Run: headless pygame with SDL's dummy video driver; simulated clock (each Clock.tick advances the game by its frame time, no real sleeping); random seed 0; keys injected as events and as key.get_pressed() state; no mouse input.
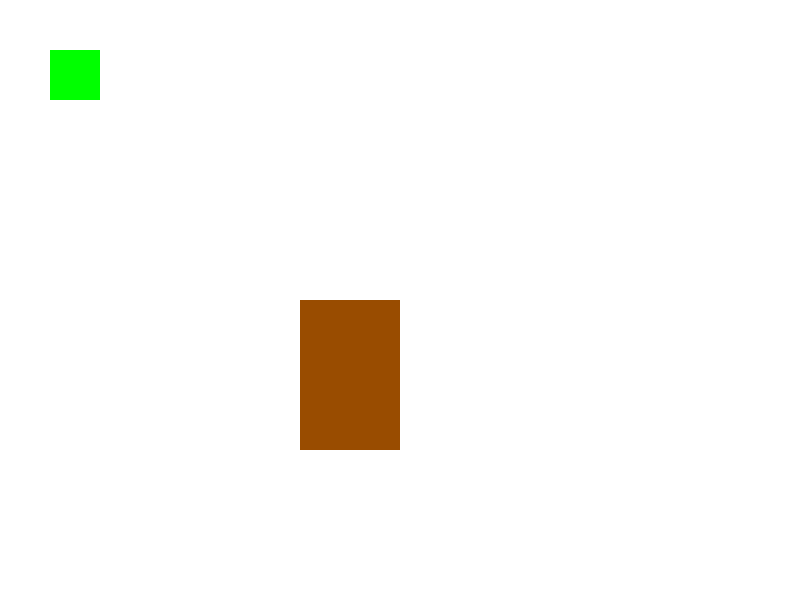
Frame 1 of 4 · flips 1–60 · no input
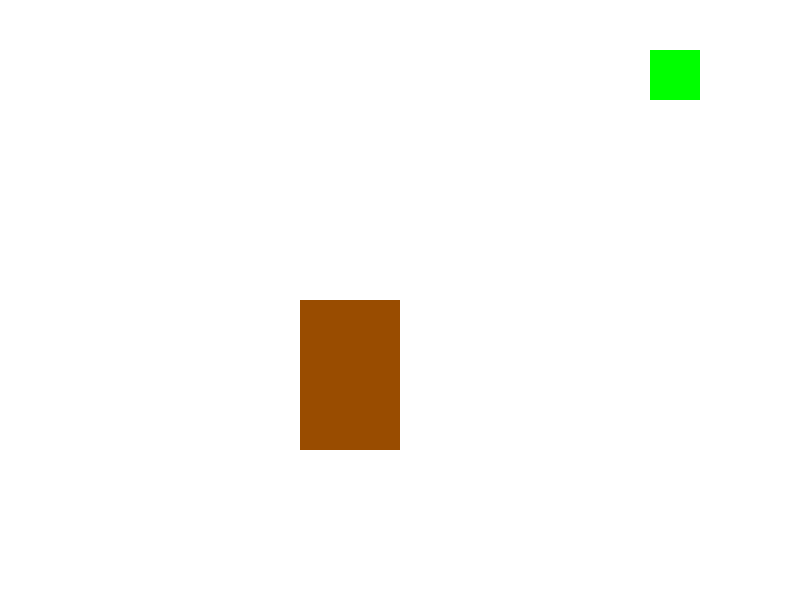
Frame 2 of 4 · flips 61–180 · tapped SPACE, RETURN · held RIGHT (→), D
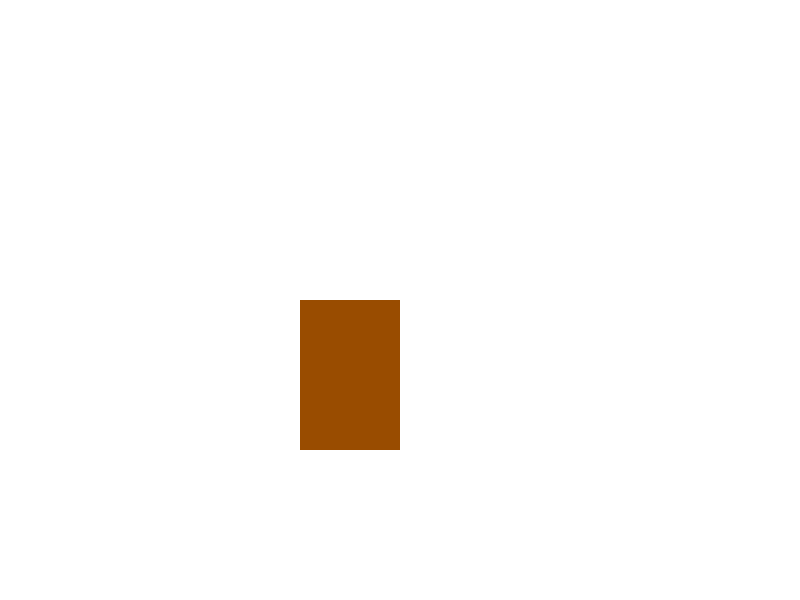
Frame 3 of 4 · flips 181–300 · held DOWN (↓), S
Frame 4 of 4 · flips 301–420 · held LEFT (←), A, UP (↑), W · screen same as frame 1, image omitted

The pygame program that drew these frames:

import pygame
import random

# Ekran boyutları
SCREEN_WIDTH = 800
SCREEN_HEIGHT = 600

# Renkler
WHITE = (255, 255, 255)
GREEN = (0, 255, 0)
BROWN = (153, 76, 0)

# Oyun başlatılıyor
pygame.init()
screen = pygame.display.set_mode((SCREEN_WIDTH, SCREEN_HEIGHT))
pygame.display.set_caption("Basit Minecraft Oyunu")

clock = pygame.time.Clock()
running = True

# Karakterin özellikleri
character_x = 50
character_y = 50
character_width = 50
character_height = 50

# Ağaçların özellikleri
tree_x = 300
tree_y = 300
tree_width = 100
tree_height = 150

while running:
    for event in pygame.event.get():
        if event.type == pygame.QUIT:
            running = False

    # Tuş kontrolü
    keys = pygame.key.get_pressed()
    if keys[pygame.K_LEFT]:
        character_x -= 5
    if keys[pygame.K_RIGHT]:
        character_x += 5
    if keys[pygame.K_UP]:
        character_y -= 5
    if keys[pygame.K_DOWN]:
        character_y += 5

    # Çizim işlemleri
    screen.fill(WHITE)
    pygame.draw.rect(screen, GREEN, (character_x, character_y, character_width, character_height))
    pygame.draw.rect(screen, BROWN, (tree_x, tree_y, tree_width, tree_height))

    pygame.display.flip()
    clock.tick(60)

pygame.quit()
